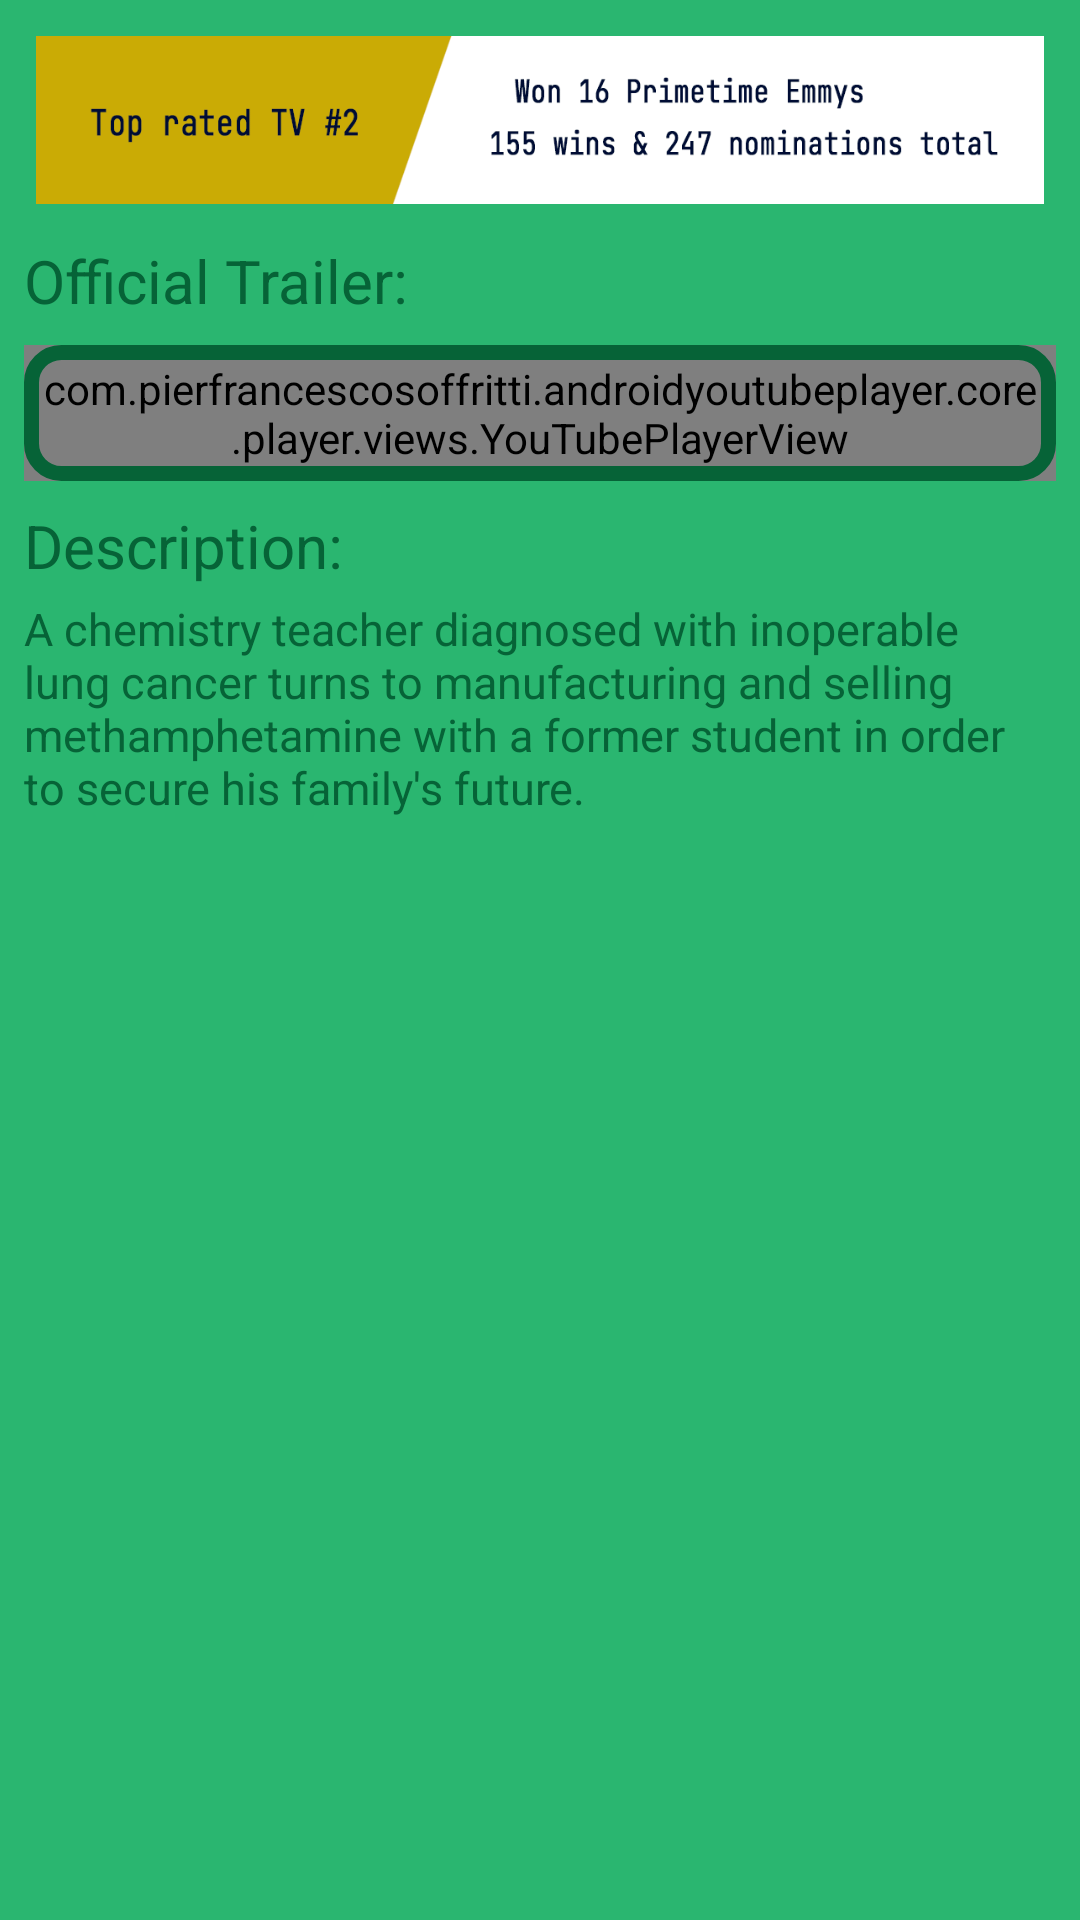

This screen was rendered from an Android layout file. Write that file and the resources it references.
<!-- AndroidManifest.xml: application theme Theme.BreakingPet -->
<!-- res/layout/fragment_home.xml -->
<?xml version="1.0" encoding="utf-8"?>
<ScrollView xmlns:android="http://schemas.android.com/apk/res/android"
    xmlns:app="http://schemas.android.com/apk/res-auto"
    xmlns:tools="http://schemas.android.com/tools"
    android:id="@+id/tv"
    android:layout_width="match_parent"
    android:layout_height="match_parent"
    android:background="#2AB670"
    tools:context=".presentation.fragments.home.HomeFragment">

    <androidx.constraintlayout.widget.ConstraintLayout
        android:layout_width="match_parent"
        android:layout_height="wrap_content"
        android:paddingBottom="12dp">

        <ImageView
            android:id="@+id/home_banner"
            android:layout_width="match_parent"
            android:layout_height="wrap_content"
            android:layout_margin="8dp"
            android:adjustViewBounds="true"
            android:contentDescription="@string/bb_awards"
            android:foreground="@drawable/shape_image_borders"
            android:padding="4dp"
            android:src="@drawable/home_logo"
            app:layout_constraintEnd_toEndOf="parent"
            app:layout_constraintStart_toStartOf="parent"
            app:layout_constraintTop_toTopOf="parent" />

        <TextView
            android:id="@+id/official_trailer"
            android:layout_width="wrap_content"
            android:layout_height="wrap_content"
            android:layout_margin="8dp"
            android:layout_marginStart="112dp"
            android:layout_marginTop="260dp"
            android:text="@string/official_trailer"
            android:textColor="@color/green_01"
            android:textSize="20sp"
            app:layout_constraintStart_toStartOf="parent"
            app:layout_constraintTop_toBottomOf="@id/home_banner" />

        <com.pierfrancescosoffritti.androidyoutubeplayer.core.player.views.YouTubePlayerView
            android:id="@+id/youtube_player_view"
            android:layout_width="match_parent"
            android:layout_height="wrap_content"
            android:layout_margin="8dp"
            android:foreground="@drawable/shape_image_borders"
            android:padding="5dp"
            app:autoPlay="false"
            app:videoId="VaOt6tXyf2Y"
            tools:layout_editor_absoluteX="0dp"
            app:layout_constraintTop_toBottomOf="@+id/official_trailer">

        </com.pierfrancescosoffritti.androidyoutubeplayer.core.player.views.YouTubePlayerView>

        <TextView
            android:id="@+id/description"
            android:layout_width="wrap_content"
            android:layout_height="wrap_content"
            android:layout_marginTop="8dp"
            android:text="@string/description"
            android:textColor="@color/green_01"
            android:textSize="20sp"
            app:layout_constraintStart_toStartOf="@+id/official_trailer"
            app:layout_constraintTop_toBottomOf="@+id/youtube_player_view" />

        <TextView
            android:id="@+id/description_value"
            android:layout_width="match_parent"
            android:layout_height="wrap_content"
            android:layout_marginStart="8dp"
            android:layout_marginTop="4dp"
            android:layout_marginEnd="8dp"
            android:text="@string/show_description"
            android:textColor="@color/green_01"
            android:textSize="15sp"
            app:layout_constraintStart_toStartOf="@+id/official_trailer"
            app:layout_constraintTop_toBottomOf="@+id/description" />

    </androidx.constraintlayout.widget.ConstraintLayout>

</ScrollView>
<!-- resources referenced by this layout -->
<resources>
  <color name="green_01">#066337</color>
  <!-- drawable home_logo: webp bitmap (drawable, 5406 bytes) -->
  <!-- drawable shape_image_borders (drawable) -->
  <?xml version="1.0" encoding="utf-8"?>
  <shape xmlns:android="http://schemas.android.com/apk/res/android"
      android:shape="rectangle">
  
      <corners android:radius="10dp" />
      <stroke
          android:width="5dp"
          android:color="@color/green_01" />
  
  </shape>
  <string name="bb_awards">bb_awards</string>
  <string name="description">Description:</string>
  <string name="official_trailer">Official Trailer:</string>
  <string name="show_description">A chemistry teacher diagnosed with inoperable lung cancer turns to manufacturing and selling methamphetamine with a former student in order to secure his family\'s future.</string>
  <style name="Theme.BreakingPet" parent="Theme.MaterialComponents.DayNight.DarkActionBar">
          
          <item name="colorPrimary">@color/green_01</item>
          <item name="colorPrimaryVariant">@color/purple_700</item>
          <item name="colorOnPrimary">@color/white</item>
          
          <item name="colorSecondary">@color/teal_200</item>
          <item name="colorSecondaryVariant">@color/teal_700</item>
          <item name="colorOnSecondary">@color/black</item>
          
          <item name="android:statusBarColor" tools:targetApi="l">@color/green_01</item>
          
          <item name="fontFamily">@font/jet_brains_mono_regular</item>
          <item name="statusBarBackground">@color/green_01</item>
  
          <item name="colorSurface">@color/green_01</item>
  
  
      </style>
  <color name="purple_700">#FF3700B3</color>
  <color name="white">#FFFFFFFF</color>
  
      //green
  <color name="teal_200">#FF03DAC5</color>
  <color name="teal_700">#FF018786</color>
  <color name="black">#FF000000</color>
</resources>
